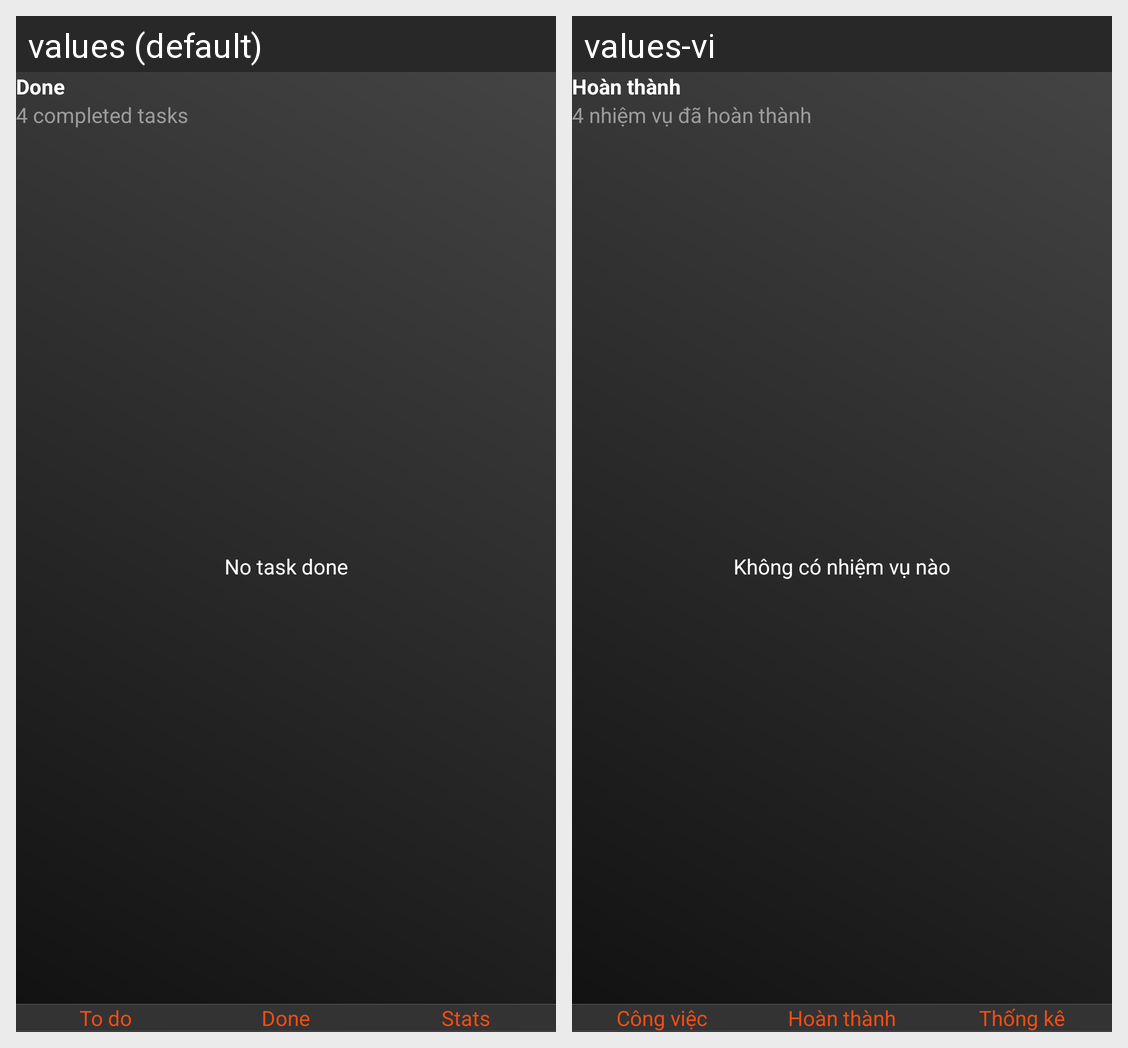

Strings drawn on this Android screen and how each of the app's shown locales translates them:
Android screen res/layout/activity_done.xml rendered under 2 locales, left to right: values (default), values-vi. Device: Nexus 5 (rendered at 1080×1920; each locale shown at half size, 540×960, under a caption strip naming it); theme AppTheme.
Strings drawn on this screen, with the default value and each locale's value (text and hints the layout hard-codes, and strings that could not be matched under every locale, appear in the picture but are not listed):

to_do
  values: To do
  values-vi: Công việc

done_avo
  values: Done
  values-vi: Hoàn thành

stats
  values: Stats
  values-vi: Thống kê

_4_completed_tasks
  values: 4 completed tasks
  values-vi: 4 nhiệm vụ đã hoàn thành

no_task_done
  values: No task done
  values-vi: Không có nhiệm vụ nào
